Run: headless pygame with SDL's dummy video driver; simulated clock (each Clock.tick advances the game by its frame time, no real sleeping); random seed 0; keys injected as events and as key.get_pressed() state; mouse plan: one left click at the window centre at the start of phase 2, then a move to the lower-right quarter at the start of phase 3.
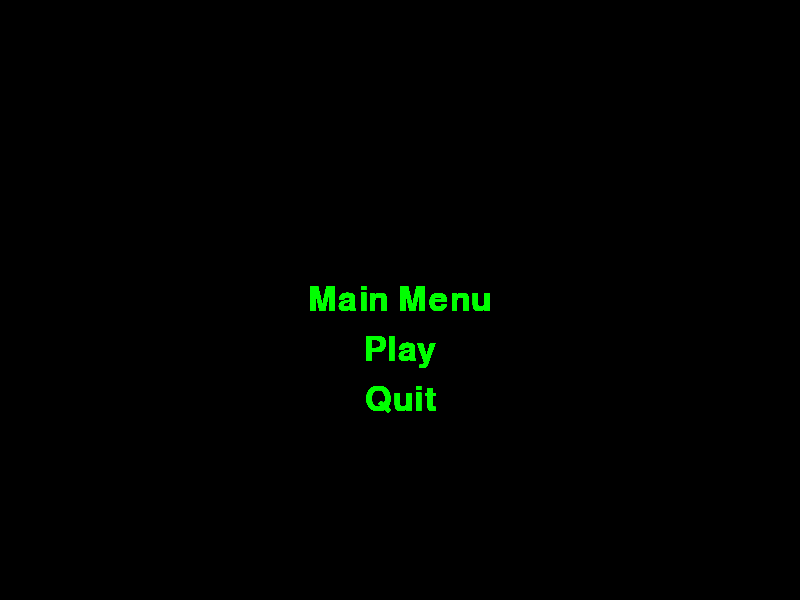
Frame 1 of 4 · flips 1–60 · no input
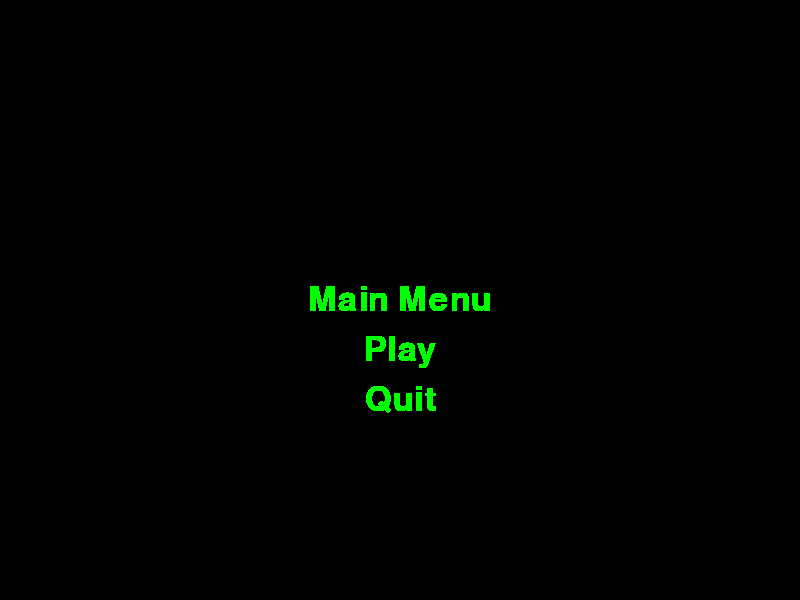
Frame 2 of 4 · flips 61–180 · clicked the window centre · tapped SPACE, RETURN · held RIGHT (→), D
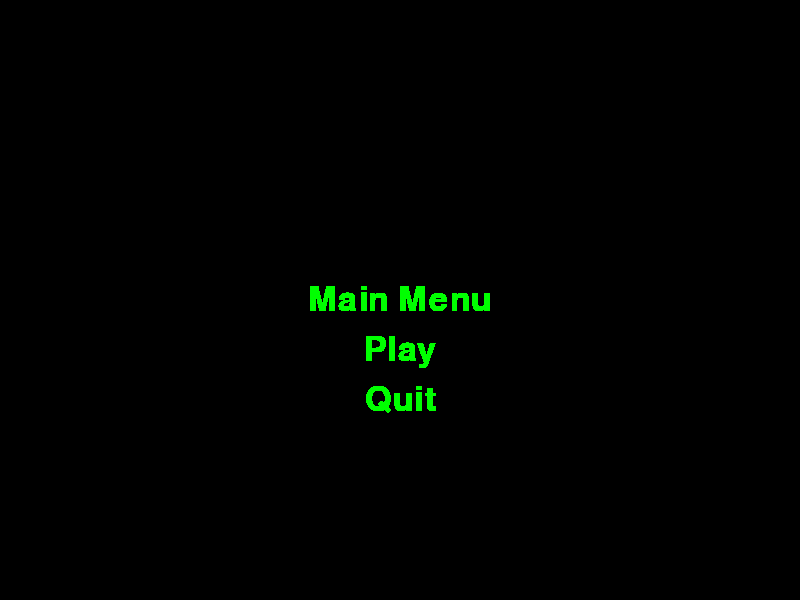
Frame 3 of 4 · flips 181–300 · moved the mouse to the lower-right quarter · held DOWN (↓), S
Frame 4 of 4 · flips 301–420 · held LEFT (←), A, UP (↑), W · screen unchanged from frame 3, image omitted

The pygame program that drew these frames:

import pygame

def main_menu():
    pygame.display.set_caption("Main Menu")
    screen.fill((0, 0, 0))  # Fill the screen with black

    while True:
        for event in pygame.event.get():
            if event.type == pygame.QUIT:
                pygame.quit()
                exit()

        MENU_MOUSE_POS = pygame.mouse.get_pos()

        MENU_TEXT = pygame.font.Font(None, 50).render("Main Menu", True, (0, 255, 0))
        MENU_RECT = MENU_TEXT.get_rect(center=(SCREEN_WIDTH // 2, SCREEN_HEIGHT // 2))

        PLAY_BUTTON = pygame.font.Font(None, 50).render("Play", True, (0, 255, 0))
        PLAY_RECT = PLAY_BUTTON.get_rect(center=(SCREEN_WIDTH // 2, SCREEN_HEIGHT // 2 + 50))

        QUIT_BUTTON = pygame.font.Font(None, 50).render("Quit", True, (0, 255, 0))
        QUIT_RECT = QUIT_BUTTON.get_rect(center=(SCREEN_WIDTH // 2, SCREEN_HEIGHT // 2 + 100))
        if PLAY_RECT.collidepoint(MENU_MOUSE_POS):
            if pygame.mouse.get_pressed()[0]:
                return
        if QUIT_RECT.collidepoint(MENU_MOUSE_POS):
            if pygame.mouse.get_pressed()[0]:
                pygame.quit()
                exit()
        

        screen.blit(MENU_TEXT, MENU_RECT)
        screen.blit(PLAY_BUTTON, PLAY_RECT)
        screen.blit(QUIT_BUTTON, QUIT_RECT)

        pygame.display.update()

pygame.init()
SCREEN_WIDTH = 800
SCREEN_HEIGHT = 600

screen = pygame.display.set_mode((SCREEN_WIDTH, SCREEN_HEIGHT))

player = pygame.Rect(100, 100, 50, 50)

pygame.display.set_caption("Block")

# Main loop
screen.fill((0, 0, 0))  # Fill the screen with black
main_menu()

run = True
while run:
    screen.fill((12, 32, 100))  # Fill the screen with a different color
    pygame.draw.rect(screen, (0, 0, 0), player)

    keys = pygame.key.get_pressed()
    if keys[pygame.K_LEFT]:
        player.x -= 5
    elif keys[pygame.K_RIGHT]:
        player.x += 5
    elif keys[pygame.K_UP]:
        player.y -= 5
    elif keys[pygame.K_DOWN]:
        player.y += 5
    if player.x < 0:
        player.x = 0
    elif player.x > SCREEN_WIDTH - player.width:
        player.x = SCREEN_WIDTH - player.width
    if player.y < 0:
        player.y = 0
    elif player.y > SCREEN_HEIGHT - player.height:
        player.y = SCREEN_HEIGHT - player.height
    
    for event in pygame.event.get():
        if event.type == pygame.QUIT:
            run = False
        if event.type == pygame.KEYDOWN:
            if event.key == pygame.K_ESCAPE:
                run = False

    pygame.display.update()

pygame.quit()
